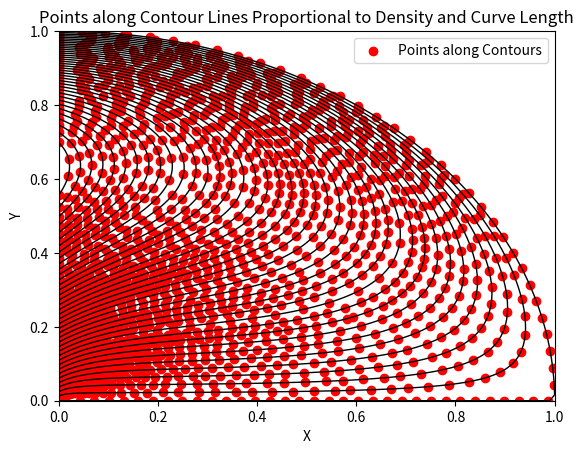

Source code (Python):
import matplotlib.pyplot as plt
import numpy as np
from scipy.interpolate import griddata

# Function to calculate the density at a given point (r, theta)
def density_function(r, theta):
    dr = 1 - r**3
    dtheta = np.exp(0.2 * theta) - 1
    return r * dr * dtheta

# Function to place points along contour lines separated by density values
def place_points_along_contours(x, y, density_map, num_points_scale=10):
    # Specify constant density levels you want contour lines for
    constant_density_levels = np.linspace(0, np.max(density_map), 40)

    # Plot the contour lines
    contour_lines = plt.contour(x, y, density_map, levels=constant_density_levels, colors='black', linewidths=1).collections

    # Extract line data from contour lines
    curves = []
    for contour_line in contour_lines:
        paths = contour_line.get_paths()
        if paths:
            path = paths[0]
            vertices = path.vertices
            curves.append(vertices)

    # Place points along contour lines separated by density values
    points = []
    for curve in curves:
        density_values = griddata((x.flatten(), y.flatten()), density_map.flatten(), (curve[:, 0], curve[:, 1]), method='linear')
        normalized_density = (density_values - density_values.min()) / (density_values.max() - density_values.min())

        # Number of points based on density and curve length
        num_points = int(num_points_scale * len(curve) * normalized_density.mean())

        # Interpolate points along the curve
        t = np.linspace(0, 1, len(curve))
        t_interp = np.linspace(0, 1, num_points)
        x_interp = np.interp(t_interp, t, curve[:, 0])
        y_interp = np.interp(t_interp, t, curve[:, 1])

        # Append to the list of points
        points.append(np.column_stack((x_interp, y_interp)))

    return np.concatenate(points)

# Create a lattice of points
num_points = 100
r_values = np.linspace(0, 1, num_points)
theta_values = np.linspace(0, np.pi/2, num_points)
r, theta = np.meshgrid(r_values, theta_values)

# Convert polar coordinates to Cartesian coordinates
x = r * np.cos(theta)
y = r * np.sin(theta)

# Calculate the density at each point
density_map = density_function(r, theta)

# Place points along contours
points = place_points_along_contours(x, y, density_map, num_points_scale=0.5)

# Plot the placed points
plt.scatter(points[:, 0], points[:, 1], color='red', marker='o', label='Points along Contours')

plt.xlabel('X')
plt.ylabel('Y')
plt.title('Points along Contour Lines Proportional to Density and Curve Length')
plt.legend()
plt.show()
